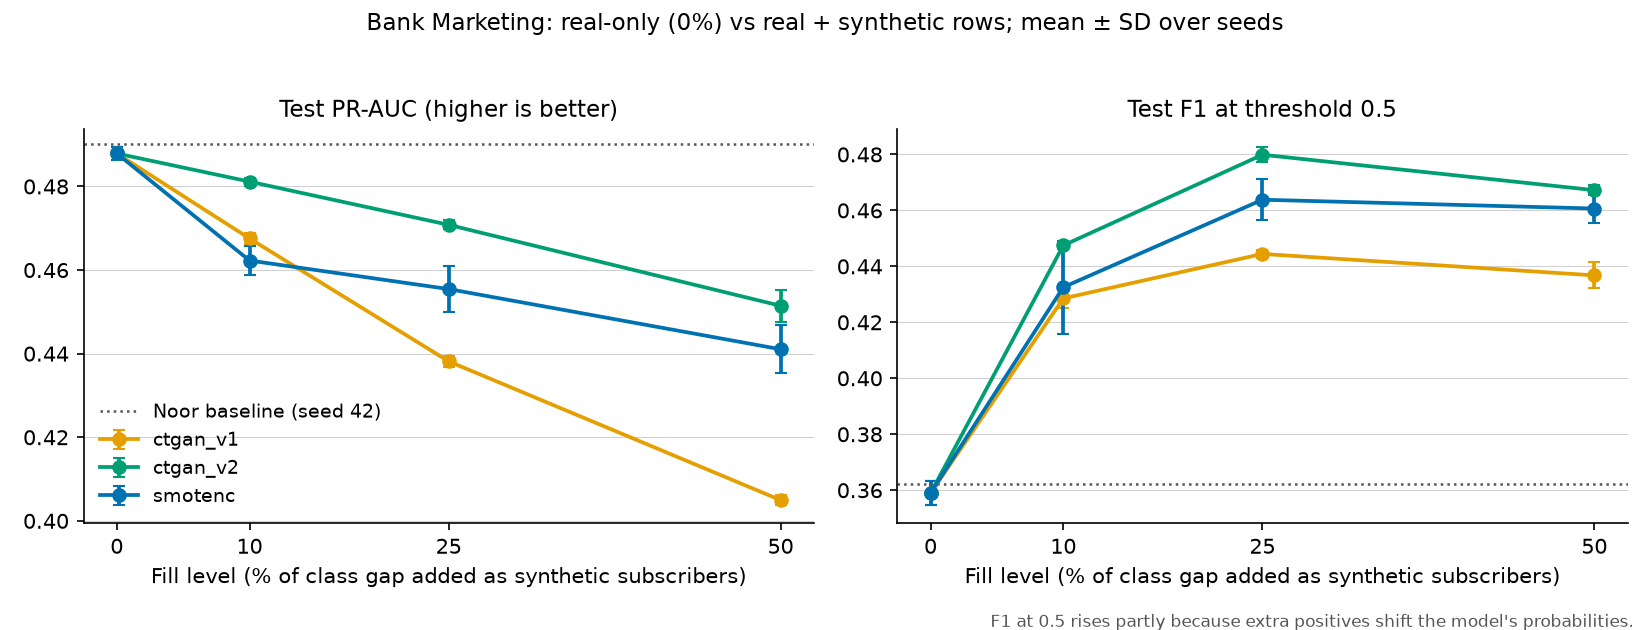

The file beside this chart, header and first rows:
dataset, arm, fill_level, n_synthetic, seed, model, status, selected, val_pr_auc, val_f1, test_pr_auc, test_f1, test_precision, test_recall, test_roc_auc, test_accuracy, fit_seconds
bank_marketing, real_only, 0.0, 0, 42, Stacking ensemble, success, True, 0.4579, 0.3438, 0.4894, 0.3601, 0.6736, 0.2457, 0.8082, 0.8978, 4.154
bank_marketing, real_only, 0.0, 0, 42, CatBoost, success, False, 0.45, 0.3669, , , , , , , 0.8155
bank_marketing, real_only, 0.0, 0, 42, LightGBM, success, False, 0.4467, 0.3723, , , , , , , 0.3216
bank_marketing, real_only, 0.0, 0, 42, Gradient boosting, success, False, 0.434, 0.3165, , , , , , , 2.573
bank_marketing, smotenc, 0.1, 2078, 42, CatBoost, success, True, 0.4422, 0.4228, 0.4639, 0.4388, 0.5861, 0.3507, 0.8005, 0.8951, 0.7649
bank_marketing, smotenc, 0.1, 2078, 42, LightGBM, success, False, 0.4335, 0.4214, , , , , , , 0.338
bank_marketing, smotenc, 0.1, 2078, 42, Gradient boosting, success, False, 0.4323, 0.3685, , , , , , , 2.764
bank_marketing, smotenc, 0.1, 2078, 42, Stacking ensemble, success, False, 0.4108, 0.3833, , , , , , , 4.452
bank_marketing, smotenc, 0.25, 5195, 42, Gradient boosting, success, True, 0.4227, 0.4347, 0.4579, 0.455, 0.5568, 0.3847, 0.7894, 0.8922, 3.109
bank_marketing, smotenc, 0.25, 5195, 42, LightGBM, success, False, 0.4201, 0.4505, , , , , , , 0.3464
bank_marketing, smotenc, 0.25, 5195, 42, CatBoost, success, False, 0.4189, 0.441, , , , , , , 0.9119
bank_marketing, smotenc, 0.25, 5195, 42, Stacking ensemble, success, False, 0.3687, 0.3808, , , , , , , 4.976
bank_marketing, smotenc, 0.5, 10390, 42, Gradient boosting, success, True, 0.405, 0.4425, 0.4458, 0.4527, 0.4268, 0.482, 0.78, 0.8637, 3.64
bank_marketing, smotenc, 0.5, 10390, 42, LightGBM, success, False, 0.4043, 0.4407, , , , , , , 0.3676
bank_marketing, smotenc, 0.5, 10390, 42, CatBoost, success, False, 0.4036, 0.4474, , , , , , , 0.9212
bank_marketing, smotenc, 0.5, 10390, 42, Stacking ensemble, success, False, 0.3376, 0.3716, , , , , , , 5.749
bank_marketing, real_only, 0.0, 0, 43, Stacking ensemble, success, True, 0.459, 0.3523, 0.4884, 0.3533, 0.6684, 0.2401, 0.8067, 0.8972, 4.195
bank_marketing, real_only, 0.0, 0, 43, CatBoost, success, False, 0.4548, 0.3738, , , , , , , 0.7388
bank_marketing, real_only, 0.0, 0, 43, LightGBM, success, False, 0.4467, 0.3723, , , , , , , 0.32
bank_marketing, real_only, 0.0, 0, 43, Gradient boosting, success, False, 0.4339, 0.3165, , , , , , , 2.56
bank_marketing, smotenc, 0.1, 2078, 43, LightGBM, success, True, 0.4425, 0.4209, 0.4626, 0.4417, 0.5859, 0.3544, 0.7998, 0.8952, 0.3326
bank_marketing, smotenc, 0.1, 2078, 43, CatBoost, success, False, 0.4351, 0.422, , , , , , , 0.7642
bank_marketing, smotenc, 0.1, 2078, 43, Gradient boosting, success, False, 0.4327, 0.3699, , , , , , , 2.761
bank_marketing, smotenc, 0.1, 2078, 43, Stacking ensemble, success, False, 0.4193, 0.3942, , , , , , , 4.633
bank_marketing, smotenc, 0.25, 5195, 43, LightGBM, success, True, 0.4263, 0.4424, 0.4536, 0.4637, 0.5284, 0.413, 0.7866, 0.8882, 0.352
bank_marketing, smotenc, 0.25, 5195, 43, Gradient boosting, success, False, 0.422, 0.436, , , , , , , 3.109
bank_marketing, smotenc, 0.25, 5195, 43, CatBoost, success, False, 0.4135, 0.4403, , , , , , , 0.9234
bank_marketing, smotenc, 0.25, 5195, 43, Stacking ensemble, success, False, 0.3716, 0.3794, , , , , , , 5.321
bank_marketing, smotenc, 0.5, 10390, 43, LightGBM, success, True, 0.4066, 0.4398, 0.444, 0.4638, 0.4477, 0.4811, 0.7792, 0.8698, 0.3715
bank_marketing, smotenc, 0.5, 10390, 43, Gradient boosting, success, False, 0.4059, 0.4429, , , , , , , 3.684
bank_marketing, smotenc, 0.5, 10390, 43, CatBoost, success, False, 0.4046, 0.4445, , , , , , , 0.9235
bank_marketing, smotenc, 0.5, 10390, 43, Stacking ensemble, success, False, 0.3359, 0.3754, , , , , , , 5.91
bank_marketing, real_only, 0.0, 0, 44, Stacking ensemble, success, True, 0.4591, 0.3513, 0.4861, 0.365, 0.6726, 0.2505, 0.808, 0.898, 4.209
bank_marketing, real_only, 0.0, 0, 44, LightGBM, success, False, 0.4467, 0.3723, , , , , , , 0.3203
bank_marketing, real_only, 0.0, 0, 44, CatBoost, success, False, 0.4457, 0.3697, , , , , , , 0.724
bank_marketing, real_only, 0.0, 0, 44, Gradient boosting, success, False, 0.4339, 0.3165, , , , , , , 2.556
bank_marketing, smotenc, 0.1, 2078, 44, Gradient boosting, success, True, 0.4334, 0.3672, 0.4671, 0.4038, 0.6191, 0.2996, 0.7983, 0.8965, 2.816
bank_marketing, smotenc, 0.1, 2078, 44, LightGBM, success, False, 0.4277, 0.4169, , , , , , , 0.3285
bank_marketing, smotenc, 0.1, 2078, 44, CatBoost, success, False, 0.4276, 0.4145, , , , , , , 0.7703
bank_marketing, smotenc, 0.1, 2078, 44, Stacking ensemble, success, False, 0.4093, 0.3845, , , , , , , 4.49
bank_marketing, smotenc, 0.25, 5195, 44, CatBoost, success, True, 0.4245, 0.4419, 0.4515, 0.4752, 0.546, 0.4206, 0.7881, 0.8913, 0.8255
bank_marketing, smotenc, 0.25, 5195, 44, Gradient boosting, success, False, 0.4238, 0.4282, , , , , , , 3.103
bank_marketing, smotenc, 0.25, 5195, 44, LightGBM, success, False, 0.4191, 0.4515, , , , , , , 0.3412
bank_marketing, smotenc, 0.25, 5195, 44, Stacking ensemble, success, False, 0.3664, 0.3861, , , , , , , 5.044
bank_marketing, smotenc, 0.5, 10390, 44, LightGBM, success, True, 0.412, 0.444, 0.4447, 0.4665, 0.4478, 0.4868, 0.7787, 0.8697, 0.3659
bank_marketing, smotenc, 0.5, 10390, 44, Gradient boosting, success, False, 0.4065, 0.4407, , , , , , , 3.644
bank_marketing, smotenc, 0.5, 10390, 44, CatBoost, success, False, 0.4032, 0.438, , , , , , , 0.9214
bank_marketing, smotenc, 0.5, 10390, 44, Stacking ensemble, success, False, 0.3437, 0.3841, , , , , , , 5.733
bank_marketing, real_only, 0.0, 0, 45, Stacking ensemble, success, True, 0.4585, 0.3435, 0.4866, 0.3595, 0.6762, 0.2448, 0.8068, 0.8979, 4.146
bank_marketing, real_only, 0.0, 0, 45, CatBoost, success, False, 0.453, 0.3633, , , , , , , 0.7281
bank_marketing, real_only, 0.0, 0, 45, LightGBM, success, False, 0.4467, 0.3723, , , , , , , 0.323
bank_marketing, real_only, 0.0, 0, 45, Gradient boosting, success, False, 0.434, 0.3165, , , , , , , 2.557
bank_marketing, smotenc, 0.1, 2078, 45, CatBoost, success, True, 0.4403, 0.4216, 0.46, 0.4454, 0.5937, 0.3563, 0.7972, 0.8962, 0.7616
bank_marketing, smotenc, 0.1, 2078, 45, Gradient boosting, success, False, 0.4321, 0.3705, , , , , , , 2.794
bank_marketing, smotenc, 0.1, 2078, 45, LightGBM, success, False, 0.4286, 0.4153, , , , , , , 0.364
bank_marketing, smotenc, 0.1, 2078, 45, Stacking ensemble, success, False, 0.4134, 0.3737, , , , , , , 4.444
bank_marketing, smotenc, 0.25, 5195, 45, LightGBM, success, True, 0.424, 0.4485, 0.4503, 0.4636, 0.5346, 0.4093, 0.7892, 0.8892, 0.3445
bank_marketing, smotenc, 0.25, 5195, 45, CatBoost, success, False, 0.4239, 0.4506, , , , , , , 0.8242
bank_marketing, smotenc, 0.25, 5195, 45, Gradient boosting, success, False, 0.4236, 0.4288, , , , , , , 3.136
bank_marketing, smotenc, 0.25, 5195, 45, Stacking ensemble, success, False, 0.375, 0.3909, , , , , , , 4.976
... 140 more rows
